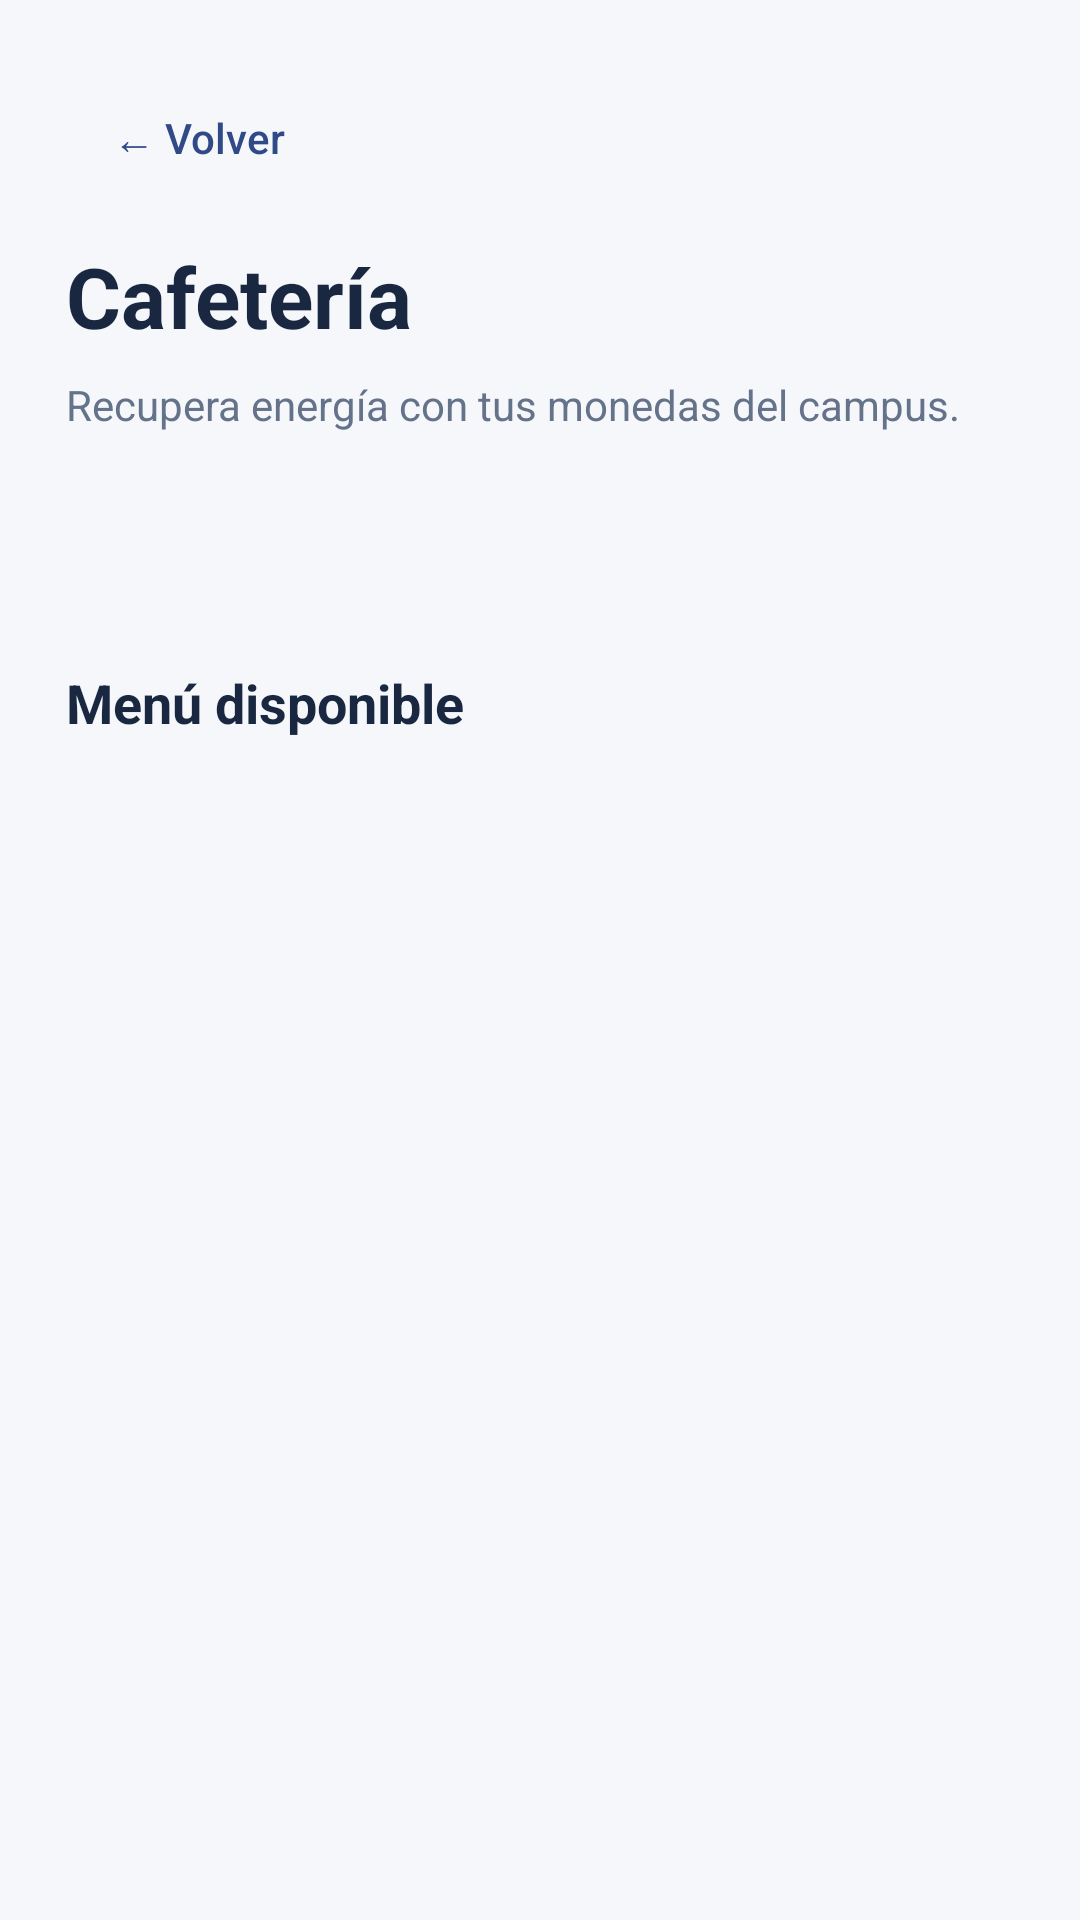

Write the Android layout XML for this screen, with the resource values it uses.
<!-- AndroidManifest.xml: application theme Theme.EETACLife -->
<!-- res/layout/activity_tienda.xml -->
<?xml version="1.0" encoding="utf-8"?>
<ScrollView xmlns:android="http://schemas.android.com/apk/res/android"
    android:layout_width="match_parent"
    android:layout_height="match_parent"
    android:background="@color/eetac_bg"
    android:fillViewport="true">

    <LinearLayout
        android:layout_width="match_parent"
        android:layout_height="wrap_content"
        android:orientation="vertical"
        android:padding="22dp">

        <Button
            android:id="@+id/btnTiendaBack"
            style="?android:attr/borderlessButtonStyle"
            android:layout_width="wrap_content"
            android:layout_height="wrap_content"
            android:text="@string/back"
            android:textAllCaps="false"
            android:textColor="@color/eetac_accent" />

        <TextView
            android:layout_width="match_parent"
            android:layout_height="wrap_content"
            android:layout_marginTop="10dp"
            android:text="@string/shop_title"
            android:textColor="@color/eetac_text"
            android:textSize="28sp"
            android:textStyle="bold" />

        <TextView
            android:layout_width="match_parent"
            android:layout_height="wrap_content"
            android:layout_marginTop="8dp"
            android:layout_marginBottom="22dp"
            android:text="@string/shop_subtitle"
            android:textColor="@color/eetac_muted"
            android:textSize="14sp" />

        <include
            android:id="@+id/statsTienda"
            layout="@layout/view_student_stats"
            android:visibility="gone" />

        <TextView
            android:id="@+id/tvTiendaProfileStatus"
            android:layout_width="match_parent"
            android:layout_height="wrap_content"
            android:layout_marginTop="10dp"
            android:textColor="@color/eetac_muted"
            android:textSize="13sp" />

        <TextView
            android:layout_width="match_parent"
            android:layout_height="wrap_content"
            android:layout_marginTop="28dp"
            android:text="@string/shop_catalog_title"
            android:textColor="@color/eetac_text"
            android:textSize="18sp"
            android:textStyle="bold" />

        <TextView
            android:id="@+id/tvTiendaMenuStatus"
            android:layout_width="match_parent"
            android:layout_height="wrap_content"
            android:layout_marginTop="8dp"
            android:layout_marginBottom="12dp"
            android:textColor="@color/eetac_muted"
            android:textSize="13sp" />

        <LinearLayout
            android:id="@+id/tiendaCatalog"
            android:layout_width="match_parent"
            android:layout_height="wrap_content"
            android:orientation="vertical" />

    </LinearLayout>
</ScrollView>
<!-- res/layout/view_student_stats.xml (included above) -->
<?xml version="1.0" encoding="utf-8"?>
<LinearLayout xmlns:android="http://schemas.android.com/apk/res/android"
    android:layout_width="match_parent"
    android:layout_height="wrap_content"
    android:orientation="horizontal"
    android:baselineAligned="false">

    <LinearLayout
        android:layout_width="0dp"
        android:layout_height="wrap_content"
        android:layout_weight="1"
        android:layout_marginEnd="5dp"
        android:padding="12dp"
        android:gravity="center"
        android:orientation="vertical"
        android:background="@drawable/bg_card">

        <TextView
            android:layout_width="wrap_content"
            android:layout_height="wrap_content"
            android:text="@string/stats_ects_label"
            android:textColor="@color/eetac_muted"
            android:textSize="12sp" />

        <TextView
            android:id="@+id/tvStatsEcts"
            android:layout_width="wrap_content"
            android:layout_height="wrap_content"
            android:layout_marginTop="4dp"
            android:textColor="@color/eetac_text"
            android:textSize="22sp"
            android:textStyle="bold" />
    </LinearLayout>

    <LinearLayout
        android:layout_width="0dp"
        android:layout_height="wrap_content"
        android:layout_weight="1"
        android:layout_marginStart="5dp"
        android:layout_marginEnd="5dp"
        android:padding="12dp"
        android:gravity="center"
        android:orientation="vertical"
        android:background="@drawable/bg_card">

        <TextView
            android:layout_width="wrap_content"
            android:layout_height="wrap_content"
            android:text="@string/stats_energy_label"
            android:textColor="@color/eetac_muted"
            android:textSize="12sp" />

        <TextView
            android:id="@+id/tvStatsEnergy"
            android:layout_width="wrap_content"
            android:layout_height="wrap_content"
            android:layout_marginTop="4dp"
            android:textColor="@color/eetac_text"
            android:textSize="22sp"
            android:textStyle="bold" />
    </LinearLayout>

    <LinearLayout
        android:layout_width="0dp"
        android:layout_height="wrap_content"
        android:layout_weight="1"
        android:layout_marginStart="5dp"
        android:padding="12dp"
        android:gravity="center"
        android:orientation="vertical"
        android:background="@drawable/bg_card">

        <TextView
            android:layout_width="wrap_content"
            android:layout_height="wrap_content"
            android:text="@string/stats_coins_label"
            android:textColor="@color/eetac_muted"
            android:textSize="12sp" />

        <TextView
            android:id="@+id/tvStatsCoins"
            android:layout_width="wrap_content"
            android:layout_height="wrap_content"
            android:layout_marginTop="4dp"
            android:textColor="@color/eetac_text"
            android:textSize="22sp"
            android:textStyle="bold" />
    </LinearLayout>

</LinearLayout>
<!-- resources referenced by this layout -->
<resources>
  <color name="eetac_accent">#FF304A87</color>
  <color name="eetac_bg">#FFF5F7FB</color>
  <color name="eetac_muted">#FF65738A</color>
  <color name="eetac_text">#FF192840</color>
  <!-- drawable bg_card (drawable) -->
  <?xml version="1.0" encoding="utf-8"?>
  <shape xmlns:android="http://schemas.android.com/apk/res/android">
  
      <solid android:color="@color/eetac_surface" />
  
      <corners android:radius="16dp" />
  
      <stroke
          android:width="1dp"
          android:color="@color/eetac_border" />
  
  </shape>
  <string name="back">← Volver</string>
  <string name="shop_catalog_title">Menú disponible</string>
  <string name="shop_subtitle">Recupera energía con tus monedas del campus.</string>
  <string name="shop_title">Cafetería</string>
  <string name="stats_coins_label">Monedas</string>
  <string name="stats_ects_label">ECTS</string>
  <string name="stats_energy_label">Energía</string>
  <style name="Theme.EETACLife" parent="Base.Theme.EETACLife" />
  <color name="eetac_surface">#FFFFFFFF</color>
  <color name="eetac_border">#FFDCE5F0</color>
  <style name="Base.Theme.EETACLife" parent="Theme.Material3.DayNight.NoActionBar">
          
          
      </style>
</resources>
